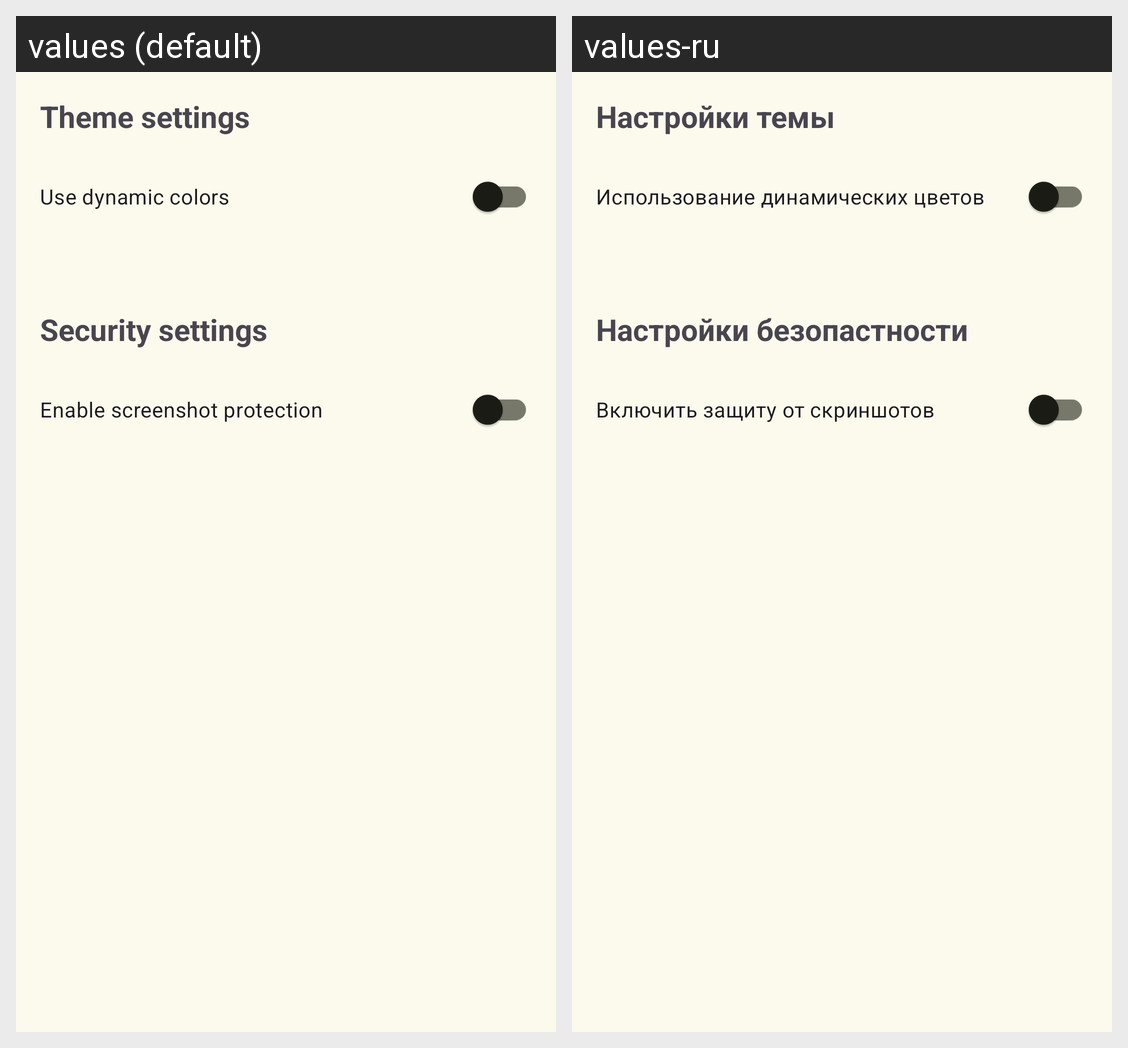

For this localized Android screen grid, give each drawn string resource with its value in every locale shown.
Android screen res/layout/activity_settings.xml rendered under 2 locales, left to right: values (default), values-ru. Device: Nexus 5 (rendered at 1080×1920; each locale shown at half size, 540×960, under a caption strip naming it); theme Theme.PasswordManager.
Strings drawn on this screen, with the default value and each locale's value (text and hints the layout hard-codes, and strings that could not be matched under every locale, appear in the picture but are not listed):

theme_settings
  values: Theme settings
  values-ru: Настройки темы

use_dynamic_colors
  values: Use dynamic colors
  values-ru: Использование динамических цветов

security_settings
  values: Security settings
  values-ru: Настройки безопастности

enable_screenshot_protection
  values: Enable screenshot protection
  values-ru: Включить защиту от скриншотов
